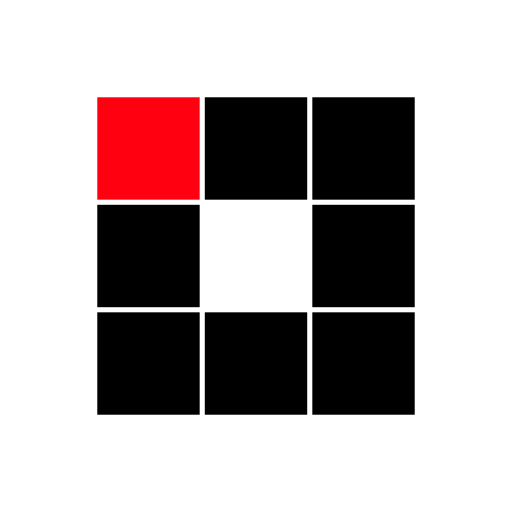
t = 0.00 s
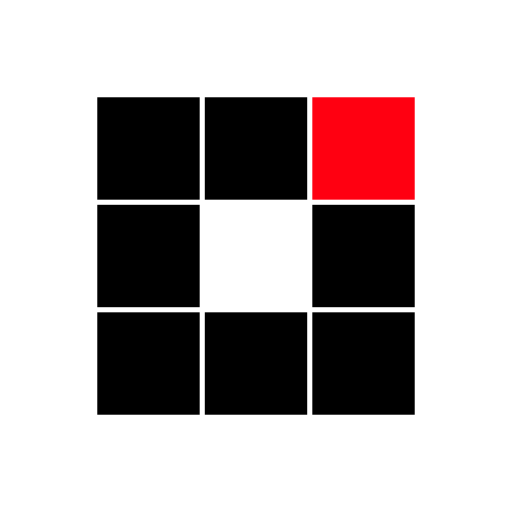
t = 0.31 s
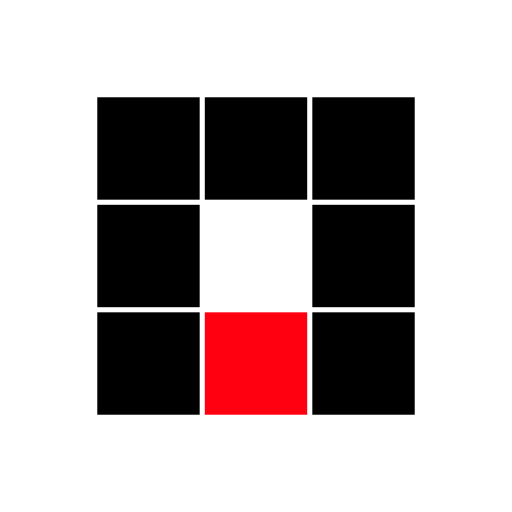
t = 0.63 s
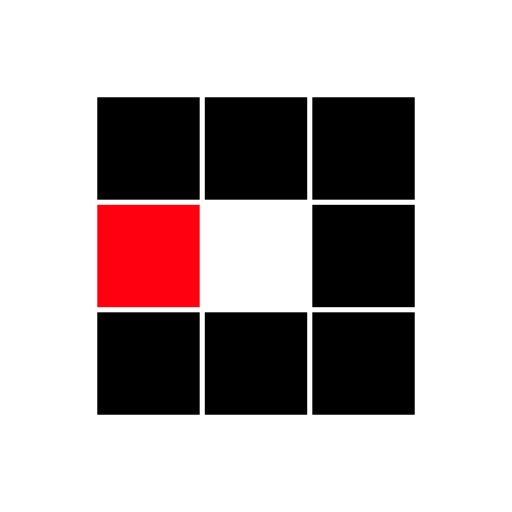
t = 0.94 s
t = 1.25 s: frame unchanged from t = 0.31 s, image omitted
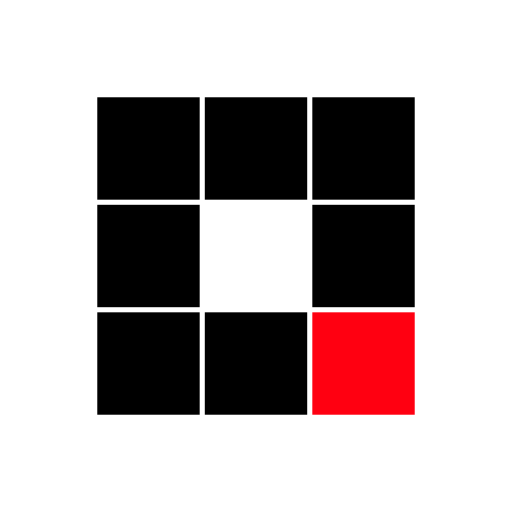
t = 1.53 s

The animated SVG that drew these frames (rendered in a browser with its animation timeline set to each time). Animation: 8 SMIL elements (animate=8); one cycle of 1.88 s, repeats indefinitely.

<svg xmlns="http://www.w3.org/2000/svg" viewBox="0 0 100 100" preserveAspectRatio="xMidYMid" width="100" height="100" style="shape-rendering: auto; display: block; background: rgb(255, 255, 255);" xmlns:xlink="http://www.w3.org/1999/xlink"><g><rect x="19" y="19" width="20" height="20" fill="#000000">
  <animate attributeName="fill" values="#ff0011;#000000;#000000" keyTimes="0;0.125;1" dur="1s" repeatCount="indefinite" begin="0s" calcMode="discrete"></animate>
</rect><rect x="40" y="19" width="20" height="20" fill="#000000">
  <animate attributeName="fill" values="#ff0011;#000000;#000000" keyTimes="0;0.125;1" dur="1s" repeatCount="indefinite" begin="0.125s" calcMode="discrete"></animate>
</rect><rect x="61" y="19" width="20" height="20" fill="#000000">
  <animate attributeName="fill" values="#ff0011;#000000;#000000" keyTimes="0;0.125;1" dur="1s" repeatCount="indefinite" begin="0.25s" calcMode="discrete"></animate>
</rect><rect x="19" y="40" width="20" height="20" fill="#000000">
  <animate attributeName="fill" values="#ff0011;#000000;#000000" keyTimes="0;0.125;1" dur="1s" repeatCount="indefinite" begin="0.875s" calcMode="discrete"></animate>
</rect><rect x="61" y="40" width="20" height="20" fill="#000000">
  <animate attributeName="fill" values="#ff0011;#000000;#000000" keyTimes="0;0.125;1" dur="1s" repeatCount="indefinite" begin="0.375s" calcMode="discrete"></animate>
</rect><rect x="19" y="61" width="20" height="20" fill="#000000">
  <animate attributeName="fill" values="#ff0011;#000000;#000000" keyTimes="0;0.125;1" dur="1s" repeatCount="indefinite" begin="0.75s" calcMode="discrete"></animate>
</rect><rect x="40" y="61" width="20" height="20" fill="#000000">
  <animate attributeName="fill" values="#ff0011;#000000;#000000" keyTimes="0;0.125;1" dur="1s" repeatCount="indefinite" begin="0.625s" calcMode="discrete"></animate>
</rect><rect x="61" y="61" width="20" height="20" fill="#000000">
  <animate attributeName="fill" values="#ff0011;#000000;#000000" keyTimes="0;0.125;1" dur="1s" repeatCount="indefinite" begin="0.5s" calcMode="discrete"></animate>
</rect><g></g></g><!-- [ldio] generated by https://loading.io --></svg>